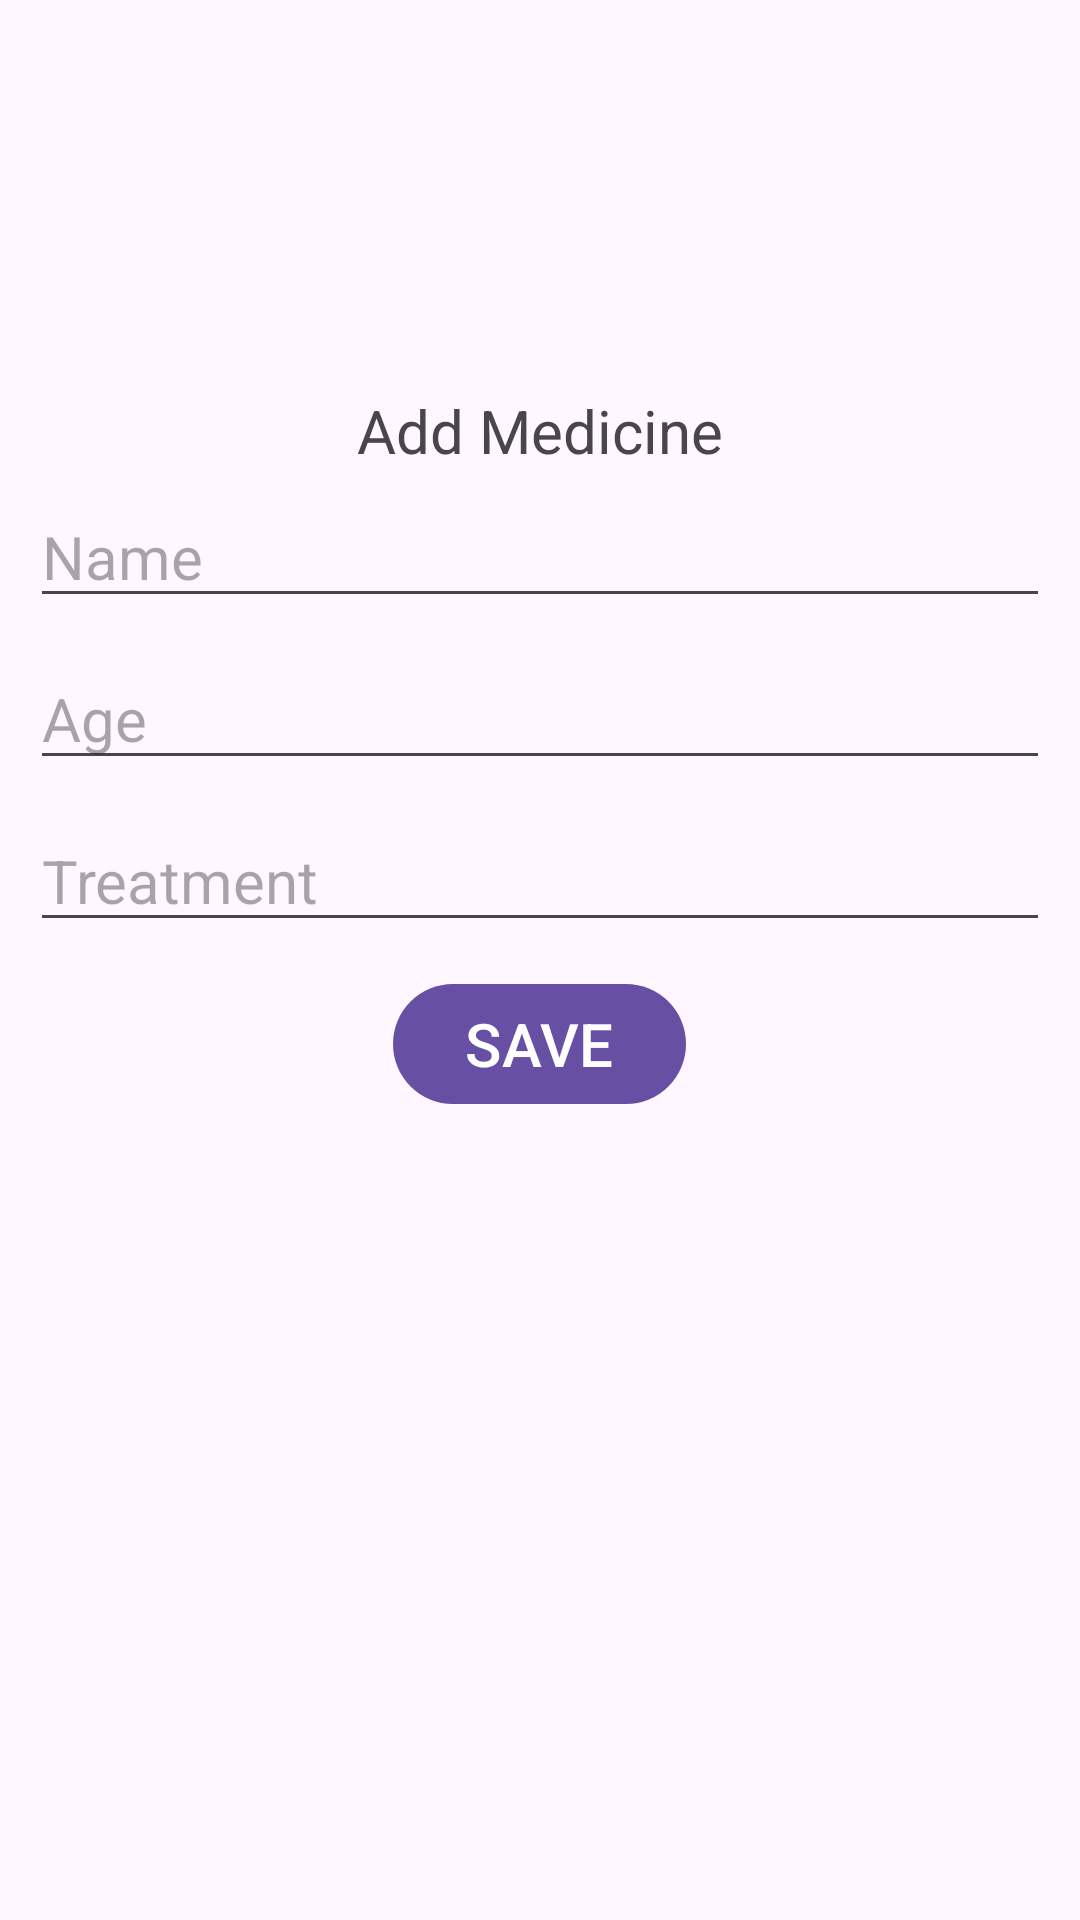

Layout XML and referenced resources for this Android screen:
<!-- AndroidManifest.xml: application theme Theme.Hosicare -->
<!-- res/layout/activity_new_medicine.xml -->
<?xml version="1.0" encoding="utf-8"?>
<RelativeLayout xmlns:android="http://schemas.android.com/apk/res/android"
    xmlns:app="http://schemas.android.com/apk/res-auto"
    xmlns:tools="http://schemas.android.com/tools"
    android:layout_width="match_parent"
    android:layout_height="match_parent"
    tools:context=".NewMedicineActivity">
    <LinearLayout
        android:layout_width="match_parent"
        android:layout_height="wrap_content"
        android:gravity="center"
        android:orientation="vertical"
        android:layout_margin="10dp">

        <ImageView
            android:layout_width="80dp"
            android:layout_height="80dp"
            android:src="@drawable/healthcare"
            android:layout_gravity="center"
            android:layout_marginVertical="20dp"/>

        <TextView
            android:layout_width="wrap_content"
            android:layout_height="wrap_content"
            android:text="Add Medicine"
            android:textSize="20dp"/>



        <EditText
            android:id="@+id/medNameField"
            android:layout_width="match_parent"
            android:layout_height="wrap_content"
            android:hint="Name"
            android:textSize="20dp"
            android:layout_marginVertical="5dp"
            />

        <EditText
            android:id="@+id/medAgeField"
            android:layout_width="match_parent"
            android:layout_height="wrap_content"
            android:hint="Age"
            android:textSize="20dp"
            android:layout_marginVertical="5dp"
            />

        <EditText
            android:id="@+id/medtreatmentField"
            android:layout_width="match_parent"
            android:layout_height="wrap_content"
            android:hint="Treatment"
            android:textSize="20dp"
            android:layout_marginVertical="5dp"
            />

        <Button
            android:id="@+id/medSaveBtn"
            android:layout_width="wrap_content"
            android:layout_height="wrap_content"
            android:text="SAVE"
            android:textSize="20dp"
            android:layout_marginVertical="5dp"
            />
    </LinearLayout>

</RelativeLayout>
<!-- resources referenced by this layout -->
<resources>
  <style name="Theme.Hosicare" parent="Base.Theme.Hosicare" />
  <style name="Base.Theme.Hosicare" parent="Theme.Material3.DayNight.NoActionBar">
          
          
      </style>
</resources>
